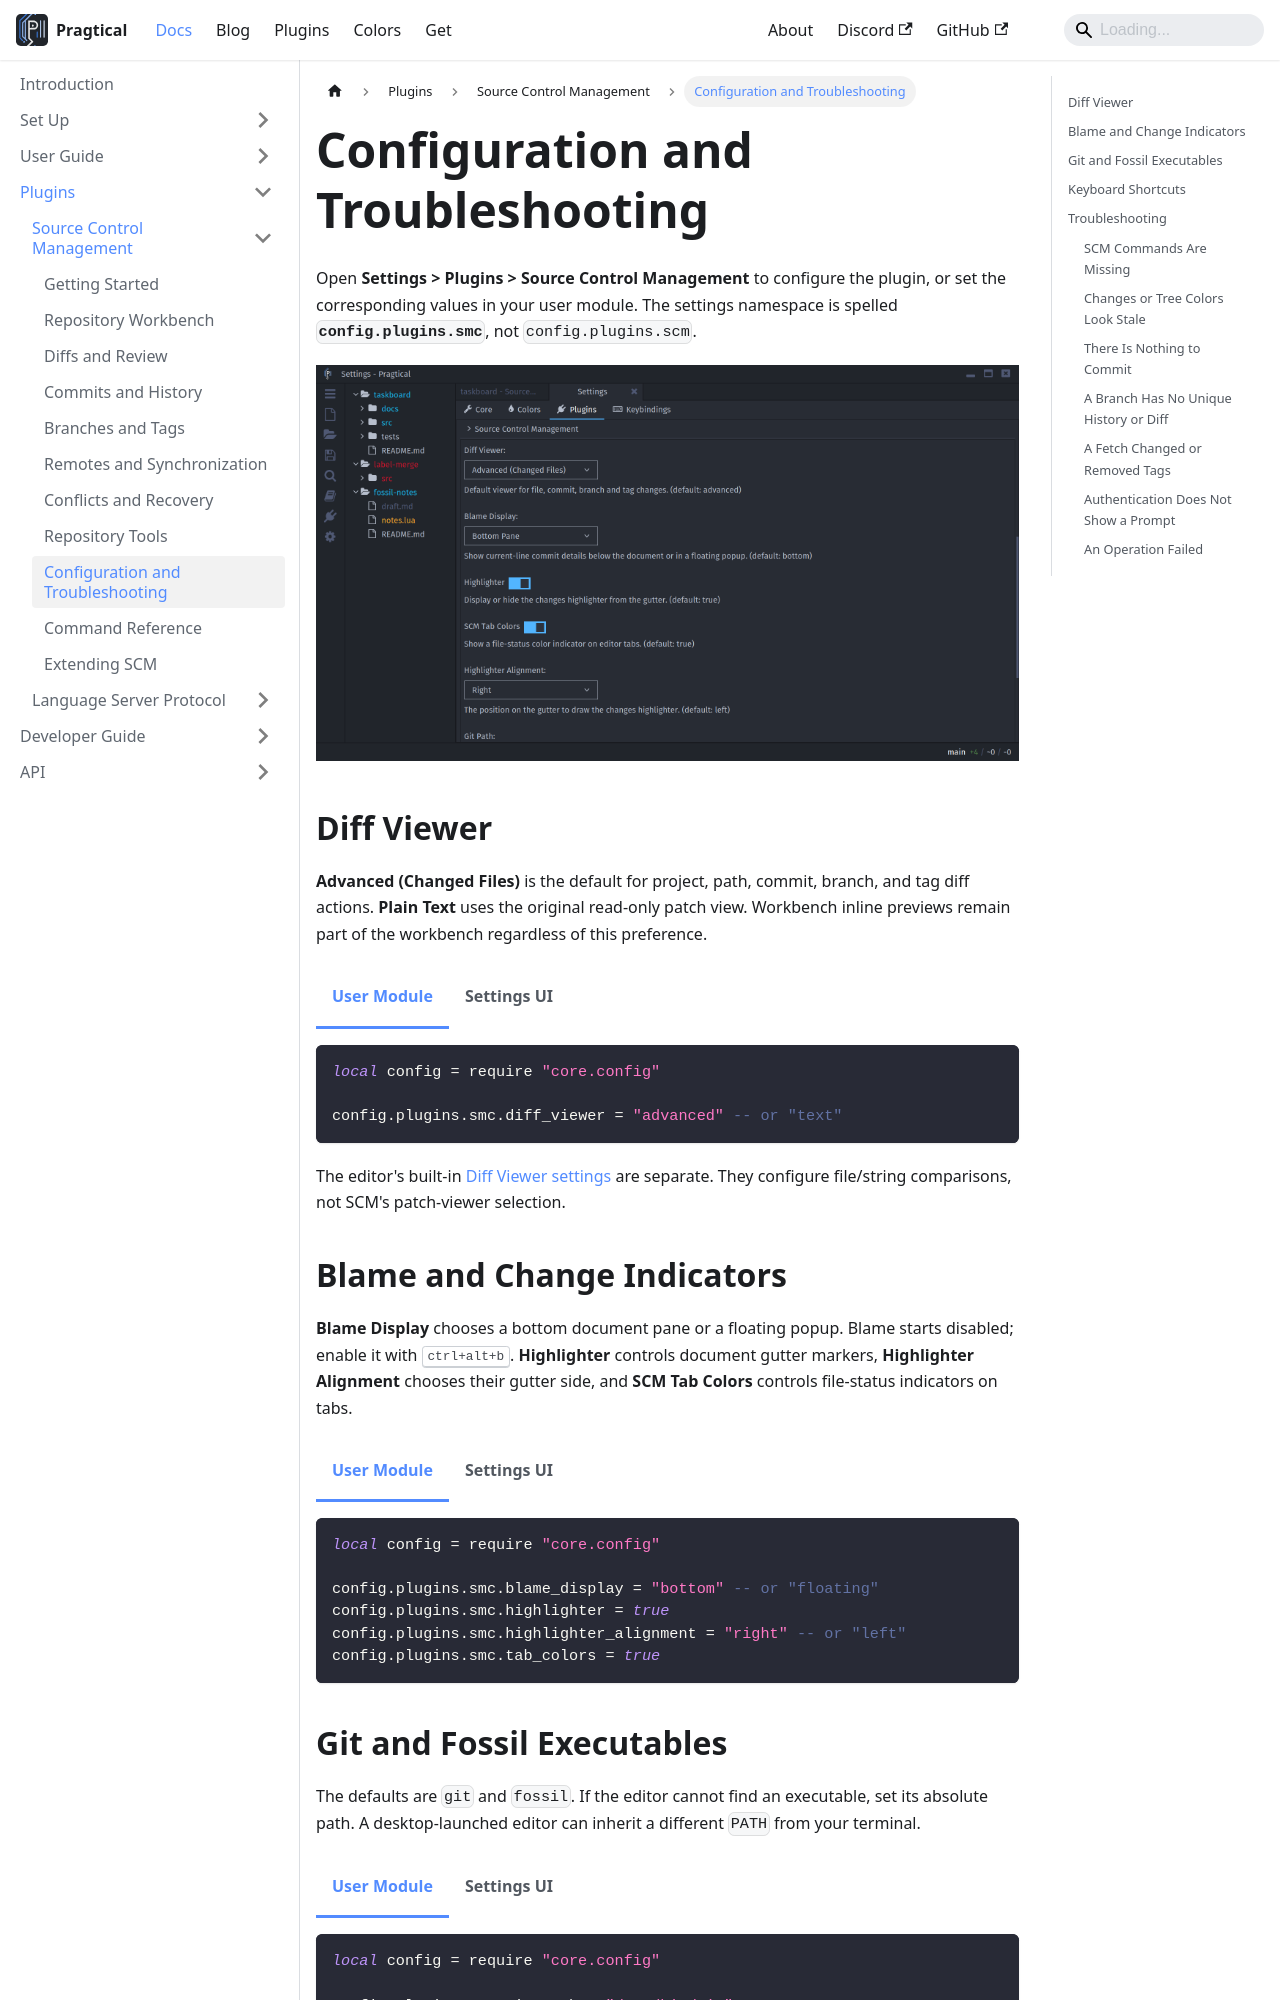

repository: pragtical/pragtical.github.io · page: docs/plugins/scm/configuration.html · generator: docusaurus

---
sidebar_position: 10
description: Configure SCM's viewers and indicators, executable paths, and troubleshoot problems.
---

import Tabs from '@theme/Tabs';
import TabItem from '@theme/TabItem';

# Configuration and Troubleshooting

Open **Settings > Plugins > Source Control Management** to configure the
plugin, or set the corresponding values in your user module. The settings
namespace is spelled **`config.plugins.smc`**, not `config.plugins.scm`.

![Source Control Management settings with diff viewer and blame display selectors][settings]

## Diff Viewer

**Advanced (Changed Files)** is the default for project, path, commit, branch,
and tag diff actions. **Plain Text** uses the original read-only patch view.
Workbench inline previews remain part of the workbench regardless of this
preference.

<Tabs groupId="configuration">
  <TabItem value="user-module" label="User Module" default>

```lua
local config = require "core.config"

config.plugins.smc.diff_viewer = "advanced" -- or "text"
```

  </TabItem>
  <TabItem value="settings-ui" label="Settings UI">

Set **Diff Viewer** to **Advanced (Changed Files)** or **Plain Text** under
**Plugins > Source Control Management**. New diff actions use that choice;
already-open comparisons are not replaced automatically.

  </TabItem>
</Tabs>

The editor's built-in [Diff Viewer settings](../../user-guide/diff-viewer.md#configuration)
are separate. They configure file/string comparisons, not SCM's patch-viewer
selection.

## Blame and Change Indicators

**Blame Display** chooses a bottom document pane or a floating popup. Blame
starts disabled; enable it with <kbd>ctrl+alt+b</kbd>. **Highlighter** controls
document gutter markers, **Highlighter Alignment** chooses their gutter side,
and **SCM Tab Colors** controls file-status indicators on tabs.

<Tabs groupId="configuration">
  <TabItem value="user-module" label="User Module" default>

```lua
local config = require "core.config"

config.plugins.smc.blame_display = "bottom" -- or "floating"
config.plugins.smc.highlighter = true
config.plugins.smc.highlighter_alignment = "right" -- or "left"
config.plugins.smc.tab_colors = true
```

  </TabItem>
  <TabItem value="settings-ui" label="Settings UI">

Adjust **Blame Display**, **Highlighter**, **Highlighter Alignment**, and
**SCM Tab Colors** in the SCM section. These are presentation preferences;
turning an indicator off does not revert or untrack any file.

  </TabItem>
</Tabs>
